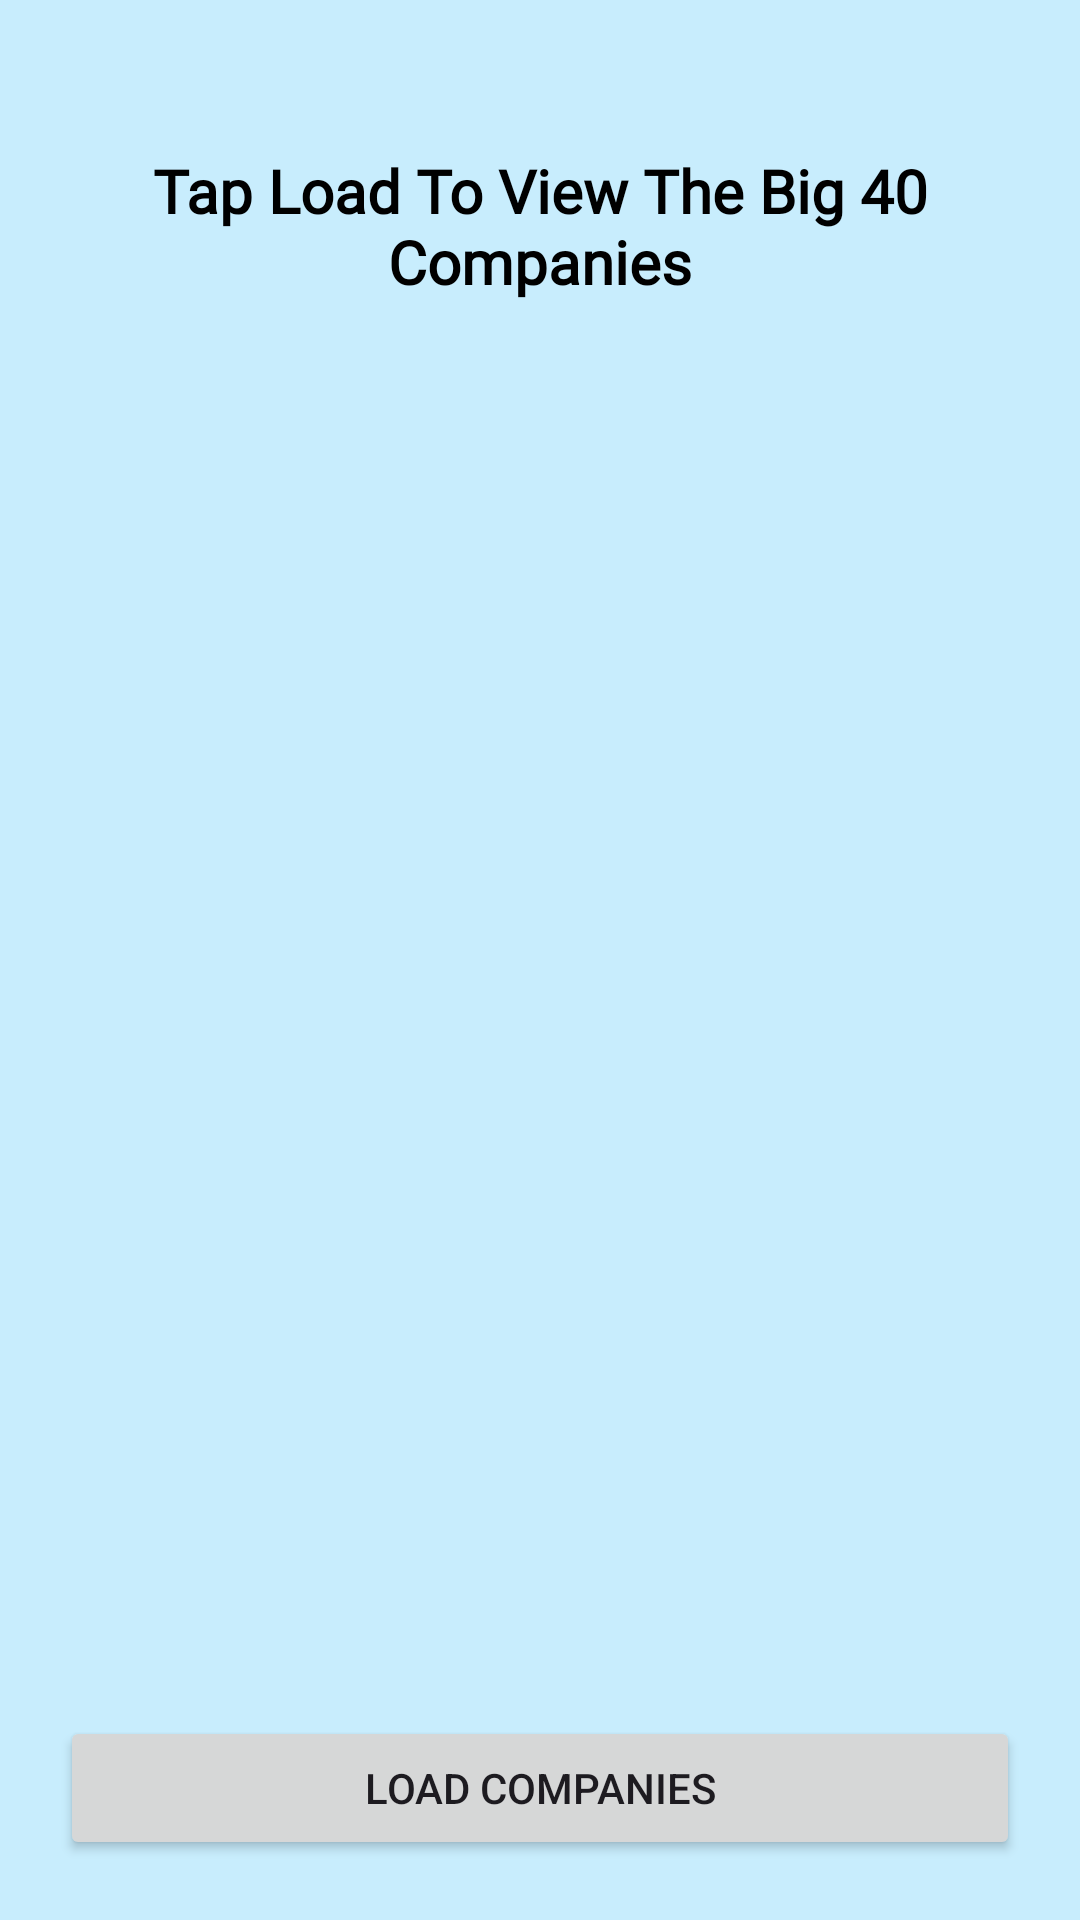

Layout XML and referenced resources for this Android screen:
<!-- AndroidManifest.xml: application theme Theme.Ass2_comp438 -->
<!-- res/layout/activity_companies.xml -->
<?xml version="1.0" encoding="utf-8"?>
<RelativeLayout xmlns:android="http://schemas.android.com/apk/res/android"
    xmlns:tools="http://schemas.android.com/tools"
    android:layout_width="match_parent"
    android:layout_height="match_parent"
    android:background="@color/lightblue"
    tools:context=".Companies">

    <TextView
        android:id="@+id/addtxt"
        android:layout_width="match_parent"
        android:layout_height="wrap_content"
        android:layout_alignParentStart="true"
        android:layout_marginTop="50dp"
        android:fontFamily="@font/alegreya_sc"
        android:gravity="center"
        android:text="@string/big"
        android:textColor="#000000"
        android:textSize="20sp"
        android:textStyle="bold" />

    <ListView
        android:id="@+id/listv"
        android:layout_width="match_parent"
        android:layout_height="match_parent"
        android:layout_below="@id/addtxt"
        android:layout_marginLeft="10dp"
        android:layout_marginRight="10dp"
        android:layout_marginTop="30dp"
        android:layout_marginBottom="100dp"
        android:divider="#FFFFFF"
        android:dividerHeight="2dp" />

    <TextView
        android:layout_width="match_parent"
        android:layout_height="wrap_content"
        android:layout_below="@id/listv"
        android:layout_marginTop="10dp"
        android:background="#00000000"
        android:fontFamily="sans-serif"
        android:gravity="center"
        android:text="@string/your_tasks"
        android:textColor="#000000"
        android:textSize="20sp"
        android:textStyle="bold" />

    <Button
        android:id="@+id/btnload"
        style="@style/btnStyle"
        android:layout_alignParentBottom="true"
        android:layout_centerHorizontal="true"
        android:layout_marginBottom="20dp"
        android:gravity="center"
        android:text="Load Companies"/>

</RelativeLayout>
<!-- resources referenced by this layout -->
<resources>
  <color name="lightblue">#c8edfd</color>
  <string name="big">Tap Load To View The Big 40 Companies</string>
  <string name="your_tasks">Your Tasks:</string>
  <style name="btnStyle">
          <item name="android:layout_width">match_parent</item>
          <item name="android:layout_height">wrap_content</item>
          <item name="android:layout_marginTop">20dp</item>
          <item name="android:layout_marginStart">20dp</item>
          <item name="android:layout_marginEnd">20dp</item>
      </style>
  <style name="Theme.Ass2_comp438" parent="Base.Theme.Ass2_comp438" />
  <style name="Base.Theme.Ass2_comp438" parent="Theme.Material3.DayNight.NoActionBar">
          
          
      </style>
</resources>
